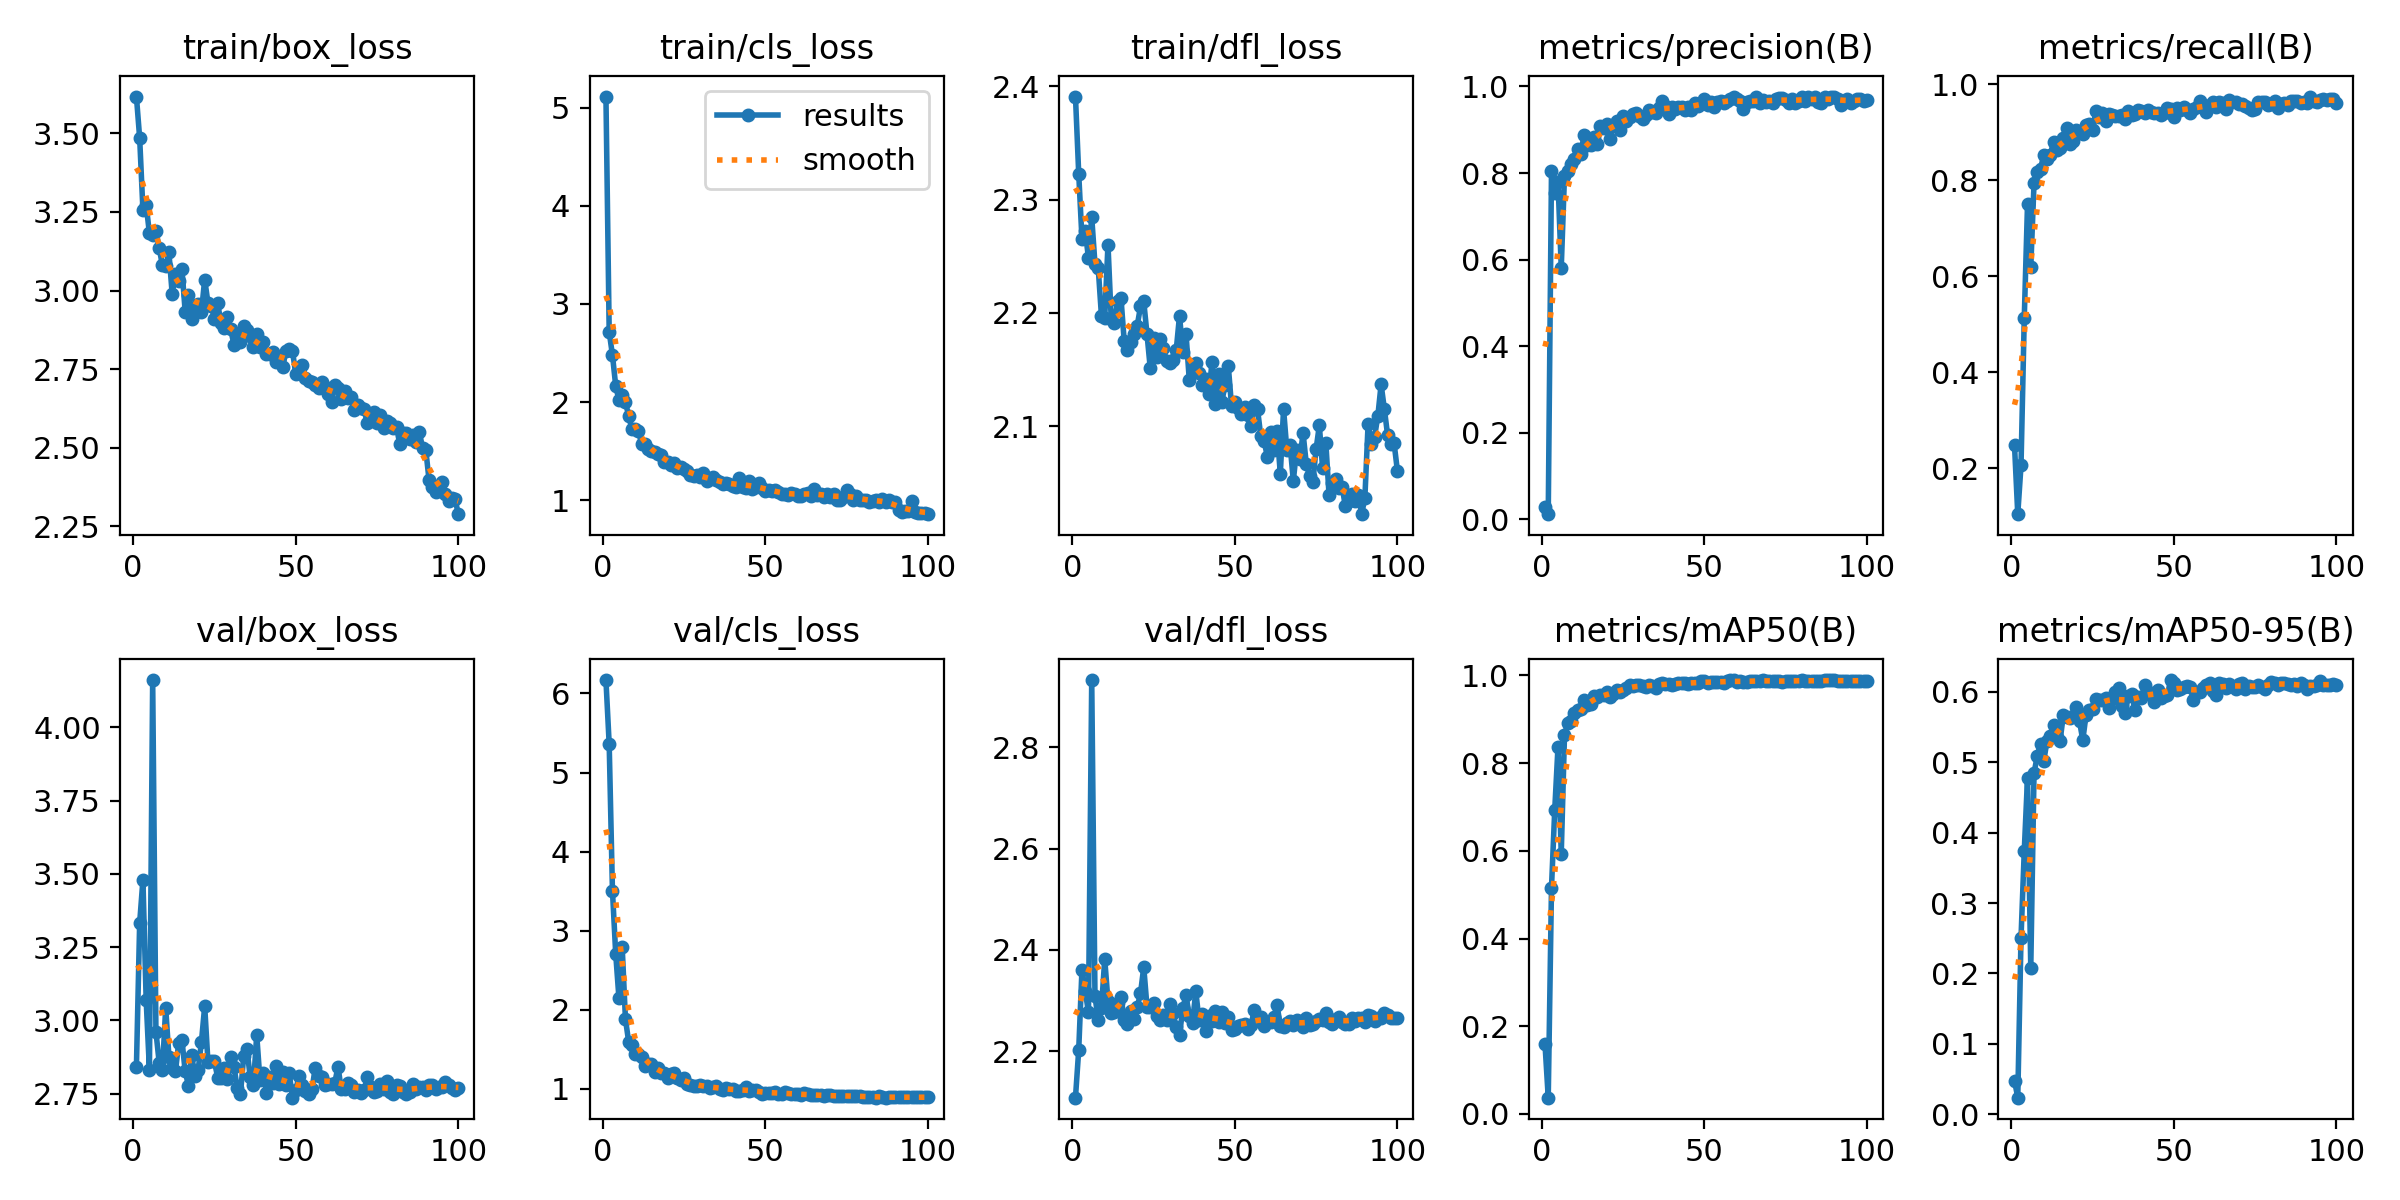

The data file committed next to this chart (first rows):
epoch, train/box_loss, train/cls_loss, train/dfl_loss, metrics/precision(B), metrics/recall(B), metrics/mAP50(B), metrics/mAP50-95(B), val/box_loss, val/cls_loss, val/dfl_loss, lr/pg0, lr/pg1, lr/pg2
1, 3.617, 5.112, 2.391, 0.02867, 0.2478, 0.1596, 0.04777, 2.841, 6.17, 2.108, 0.00062, 0.00062, 0.00062
2, 3.485, 2.716, 2.323, 0.01211, 0.1047, 0.03707, 0.02343, 3.333, 5.358, 2.203, 0.001247, 0.001247, 0.001247
3, 3.257, 2.479, 2.265, 0.8045, 0.2065, 0.5163, 0.2507, 3.479, 3.508, 2.361, 0.001862, 0.001862, 0.001862
4, 3.273, 2.167, 2.272, 0.7533, 0.5134, 0.6937, 0.3741, 3.069, 2.711, 2.319, 0.001941, 0.001941, 0.001941
5, 3.182, 2.019, 2.248, 0.7802, 0.7502, 0.8371, 0.4782, 2.832, 2.146, 2.277, 0.001921, 0.001921, 0.001921
6, 3.176, 2.075, 2.285, 0.5813, 0.6186, 0.5934, 0.2079, 4.161, 2.792, 2.933, 0.001901, 0.001901, 0.001901
7, 3.189, 1.999, 2.243, 0.7942, 0.7933, 0.8639, 0.4844, 2.962, 1.88, 2.309, 0.001881, 0.001881, 0.001881
8, 3.135, 1.858, 2.24, 0.8038, 0.8175, 0.8913, 0.5092, 2.856, 1.593, 2.262, 0.001861, 0.001861, 0.001861
9, 3.08, 1.723, 2.197, 0.8214, 0.8242, 0.8964, 0.526, 2.831, 1.557, 2.285, 0.001842, 0.001842, 0.001842
10, 3.079, 1.724, 2.196, 0.8317, 0.8521, 0.9142, 0.5019, 3.043, 1.446, 2.382, 0.001822, 0.001822, 0.001822
11, 3.121, 1.71, 2.26, 0.8555, 0.8434, 0.9206, 0.5306, 2.877, 1.434, 2.299, 0.001802, 0.001802, 0.001802
12, 2.989, 1.568, 2.194, 0.8448, 0.852, 0.9232, 0.5368, 2.839, 1.398, 2.276, 0.001782, 0.001782, 0.001782
13, 3.053, 1.568, 2.191, 0.8868, 0.8804, 0.9441, 0.553, 2.826, 1.292, 2.277, 0.001762, 0.001762, 0.001762
14, 3.03, 1.518, 2.211, 0.8653, 0.8636, 0.9326, 0.536, 2.923, 1.315, 2.295, 0.001743, 0.001743, 0.001743
15, 3.069, 1.5, 2.213, 0.864, 0.8665, 0.9338, 0.5301, 2.933, 1.309, 2.307, 0.001723, 0.001723, 0.001723
16, 2.933, 1.494, 2.175, 0.8824, 0.8876, 0.9537, 0.5665, 2.826, 1.216, 2.262, 0.001703, 0.001703, 0.001703
17, 2.985, 1.47, 2.167, 0.8677, 0.9078, 0.9518, 0.565, 2.778, 1.257, 2.254, 0.001683, 0.001683, 0.001683
18, 2.911, 1.466, 2.174, 0.9077, 0.8751, 0.9543, 0.5628, 2.881, 1.2, 2.28, 0.001663, 0.001663, 0.001663
19, 2.948, 1.394, 2.182, 0.9036, 0.8822, 0.9546, 0.5658, 2.811, 1.194, 2.264, 0.001644, 0.001644, 0.001644
20, 2.957, 1.387, 2.189, 0.9128, 0.9039, 0.9629, 0.5779, 2.831, 1.137, 2.287, 0.001624, 0.001624, 0.001624
21, 2.932, 1.36, 2.206, 0.8792, 0.9011, 0.9512, 0.558, 2.928, 1.184, 2.314, 0.001604, 0.001604, 0.001604
22, 3.035, 1.377, 2.21, 0.9103, 0.8963, 0.9568, 0.5313, 3.049, 1.194, 2.366, 0.001584, 0.001584, 0.001584
23, 2.961, 1.333, 2.181, 0.9199, 0.9152, 0.9665, 0.5675, 2.858, 1.136, 2.288, 0.001564, 0.001564, 0.001564
24, 2.951, 1.338, 2.151, 0.8992, 0.9174, 0.962, 0.5749, 2.861, 1.117, 2.288, 0.001545, 0.001545, 0.001545
25, 2.911, 1.315, 2.178, 0.9309, 0.9039, 0.9667, 0.5758, 2.86, 1.136, 2.294, 0.001525, 0.001525, 0.001525
26, 2.959, 1.303, 2.161, 0.9203, 0.9433, 0.972, 0.5904, 2.805, 1.058, 2.27, 0.001505, 0.001505, 0.001505
27, 2.897, 1.262, 2.177, 0.9296, 0.9308, 0.9775, 0.5887, 2.805, 1.049, 2.263, 0.001485, 0.001485, 0.001485
28, 2.88, 1.243, 2.169, 0.9353, 0.9395, 0.976, 0.589, 2.837, 1.04, 2.272, 0.001465, 0.001465, 0.001465
29, 2.915, 1.253, 2.158, 0.9394, 0.923, 0.9776, 0.5914, 2.802, 1.034, 2.262, 0.001446, 0.001446, 0.001446
30, 2.876, 1.24, 2.156, 0.9314, 0.9385, 0.9772, 0.5775, 2.875, 1.049, 2.293, 0.001426, 0.001426, 0.001426
31, 2.828, 1.277, 2.158, 0.9248, 0.9366, 0.9749, 0.5893, 2.843, 1.032, 2.275, 0.001406, 0.001406, 0.001406
32, 2.857, 1.198, 2.167, 0.9328, 0.9342, 0.974, 0.5992, 2.77, 1.038, 2.248, 0.001386, 0.001386, 0.001386
33, 2.838, 1.214, 2.197, 0.9464, 0.9327, 0.9777, 0.6052, 2.749, 1.006, 2.232, 0.001366, 0.001366, 0.001366
34, 2.887, 1.238, 2.166, 0.9408, 0.9356, 0.9766, 0.5804, 2.879, 1.018, 2.285, 0.001347, 0.001347, 0.001347
35, 2.875, 1.209, 2.182, 0.9386, 0.928, 0.9715, 0.57, 2.903, 1.033, 2.31, 0.001327, 0.001327, 0.001327
36, 2.854, 1.189, 2.141, 0.9498, 0.9433, 0.9804, 0.5938, 2.806, 0.998, 2.27, 0.001307, 0.001307, 0.001307
37, 2.819, 1.164, 2.154, 0.9663, 0.9352, 0.9832, 0.5965, 2.781, 0.9877, 2.256, 0.001287, 0.001287, 0.001287
38, 2.861, 1.173, 2.156, 0.9549, 0.9385, 0.9808, 0.5748, 2.951, 1.006, 2.319, 0.001267, 0.001267, 0.001267
39, 2.821, 1.17, 2.147, 0.9362, 0.9451, 0.9794, 0.592, 2.796, 0.996, 2.261, 0.001248, 0.001248, 0.001248
40, 2.836, 1.148, 2.136, 0.9534, 0.9437, 0.9791, 0.5914, 2.822, 0.9969, 2.275, 0.001228, 0.001228, 0.001228
41, 2.798, 1.138, 2.142, 0.9475, 0.9395, 0.9808, 0.6101, 2.752, 0.975, 2.241, 0.001208, 0.001208, 0.001208
42, 2.797, 1.228, 2.128, 0.9515, 0.9452, 0.9827, 0.5989, 2.807, 0.9676, 2.269, 0.001188, 0.001188, 0.001188
43, 2.805, 1.139, 2.157, 0.9527, 0.9414, 0.9827, 0.5989, 2.785, 0.9835, 2.259, 0.001168, 0.001168, 0.001168
44, 2.772, 1.126, 2.12, 0.9465, 0.9395, 0.9816, 0.5858, 2.846, 1.019, 2.28, 0.001149, 0.001149, 0.001149
45, 2.783, 1.197, 2.146, 0.9514, 0.9399, 0.9803, 0.6022, 2.783, 0.9691, 2.257, 0.001129, 0.001129, 0.001129
46, 2.758, 1.116, 2.121, 0.9466, 0.9357, 0.9832, 0.5912, 2.824, 0.9788, 2.278, 0.001109, 0.001109, 0.001109
47, 2.807, 1.133, 2.136, 0.9607, 0.9401, 0.9827, 0.5945, 2.779, 0.9884, 2.257, 0.001089, 0.001089, 0.001089
48, 2.815, 1.173, 2.153, 0.9554, 0.95, 0.9835, 0.5949, 2.82, 0.9629, 2.268, 0.001069, 0.001069, 0.001069
49, 2.807, 1.129, 2.118, 0.96, 0.9491, 0.9864, 0.6168, 2.737, 0.9367, 2.242, 0.00105, 0.00105, 0.00105
50, 2.735, 1.098, 2.122, 0.9719, 0.9321, 0.9863, 0.6126, 2.762, 0.9463, 2.243, 0.00103, 0.00103, 0.00103
51, 2.749, 1.1, 2.116, 0.9565, 0.9504, 0.9831, 0.6022, 2.81, 0.9511, 2.251, 0.00101, 0.00101, 0.00101
52, 2.765, 1.097, 2.111, 0.9638, 0.9462, 0.9842, 0.6047, 2.779, 0.9515, 2.252, 0.0009902, 0.0009902, 0.0009902
53, 2.723, 1.1, 2.117, 0.9519, 0.9529, 0.9849, 0.6071, 2.759, 0.9562, 2.254, 0.0009704, 0.0009704, 0.0009704
54, 2.711, 1.087, 2.11, 0.9642, 0.9462, 0.9851, 0.6079, 2.748, 0.9389, 2.244, 0.0009506, 0.0009506, 0.0009506
55, 2.709, 1.063, 2.1, 0.9655, 0.9408, 0.9847, 0.6075, 2.765, 0.9374, 2.251, 0.0009308, 0.0009308, 0.0009308
56, 2.7, 1.068, 2.119, 0.9612, 0.9472, 0.9836, 0.5884, 2.84, 0.9557, 2.282, 0.000911, 0.000911, 0.000911
57, 2.691, 1.057, 2.115, 0.9674, 0.952, 0.9869, 0.5999, 2.809, 0.9462, 2.268, 0.0008912, 0.0008912, 0.0008912
58, 2.709, 1.073, 2.091, 0.971, 0.9645, 0.9885, 0.6, 2.806, 0.9323, 2.267, 0.0008714, 0.0008714, 0.0008714
59, 2.693, 1.067, 2.087, 0.9764, 0.9548, 0.9891, 0.6061, 2.78, 0.931, 2.25, 0.0008516, 0.0008516, 0.0008516
60, 2.672, 1.047, 2.073, 0.9703, 0.9413, 0.9845, 0.6092, 2.784, 0.9325, 2.259, 0.0008318, 0.0008318, 0.0008318
... 40 more rows
